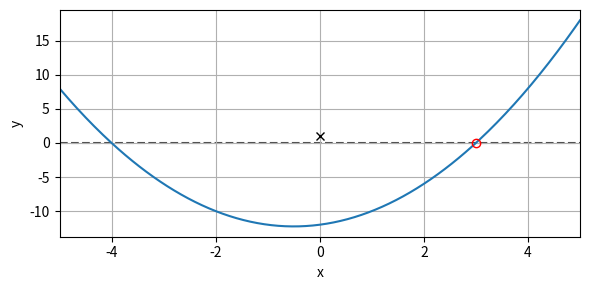

Generate this figure with matplotlib:
"""Practice understanding of function handles.

Use scipy.optimize.fsolve to find the closest root of a function.
"""
import matplotlib.pyplot as plt
import numpy as np
from scipy.optimize import fsolve #pass in a function handle and an initial guess to find the root of the function
# TODO! Add an import statement so you can use fsolve


def eval_quadratic(x, a, b, c):
    """Evaluate f(x) = a*x^2 + b*x + c."""
    #return np.zeros_like(x)  # TODO! Update this so it returns parabola
    return a*x**2 + b*x + c

def plot_quadratic(a, b, c, xplot=np.linspace(-5, 5, 301)):
    """Plot a quadratic function."""
    fig, ax = plt.subplots(figsize=(6, 3))  # initialize figure
    yplot = eval_quadratic(xplot, a, b, c)  # define y-values to plot
    ax.plot(xplot, yplot)  # plot the quadratic function
    ax.plot(xplot, np.zeros_like(xplot), '--', c='0.3', zorder=0)  # plot a zero-line
    ax.set(xlim=xplot[[0, -1]], xlabel='x', ylabel='y')  # add labels
    ax.grid()  # add a grid
    fig.tight_layout()  # rescale axes in figure to look nice
    return fig, ax


if __name__ == '__main__':
    # define constants for parabola coefficients and initial guess
    A, B, C = 1, 1, -12
    X0= 1 # TODO! Define a constant "X0" with the initial guess

    # plot the parabola and initial guess as an x
    fig, ax = plot_quadratic( A, B, C) # plot the parabola
    # TODO! Add the initial guess to the plot as a black "x"
    ax.plot(X0, 'kx', label='Initial guess', color='black')

    # call fsolve to find the closest root, add to plot as red circle
    #X= fsolve(eval_quadratic, X0, args=(A, B, C)) #if putting the value in parentesis it will return a float, we want the function to evaluate and work with the value
    root= fsolve(eval_quadratic, X0, args=(A, B, C)) #if putting the value in parentesis it will return a float, we want the function to evaluate and work with the value
    ax.plot(root, 0, 'ro', label='Root', mfc='none') #seethrough center facecolor='none', mfc='none'
    #print(X)
    # TODO! Call fsolve using the necessary arguments and keyword arguments
    # TODO! Add the found root to the plot as a red circle with a see-through center
    #ax.plot(X, eval_quadratic(X, A, B, C), 'ro' , label= 'Root',  facecolor='none' ) #seethrough center facecolor='none', mfc='none'
    plt.show()
